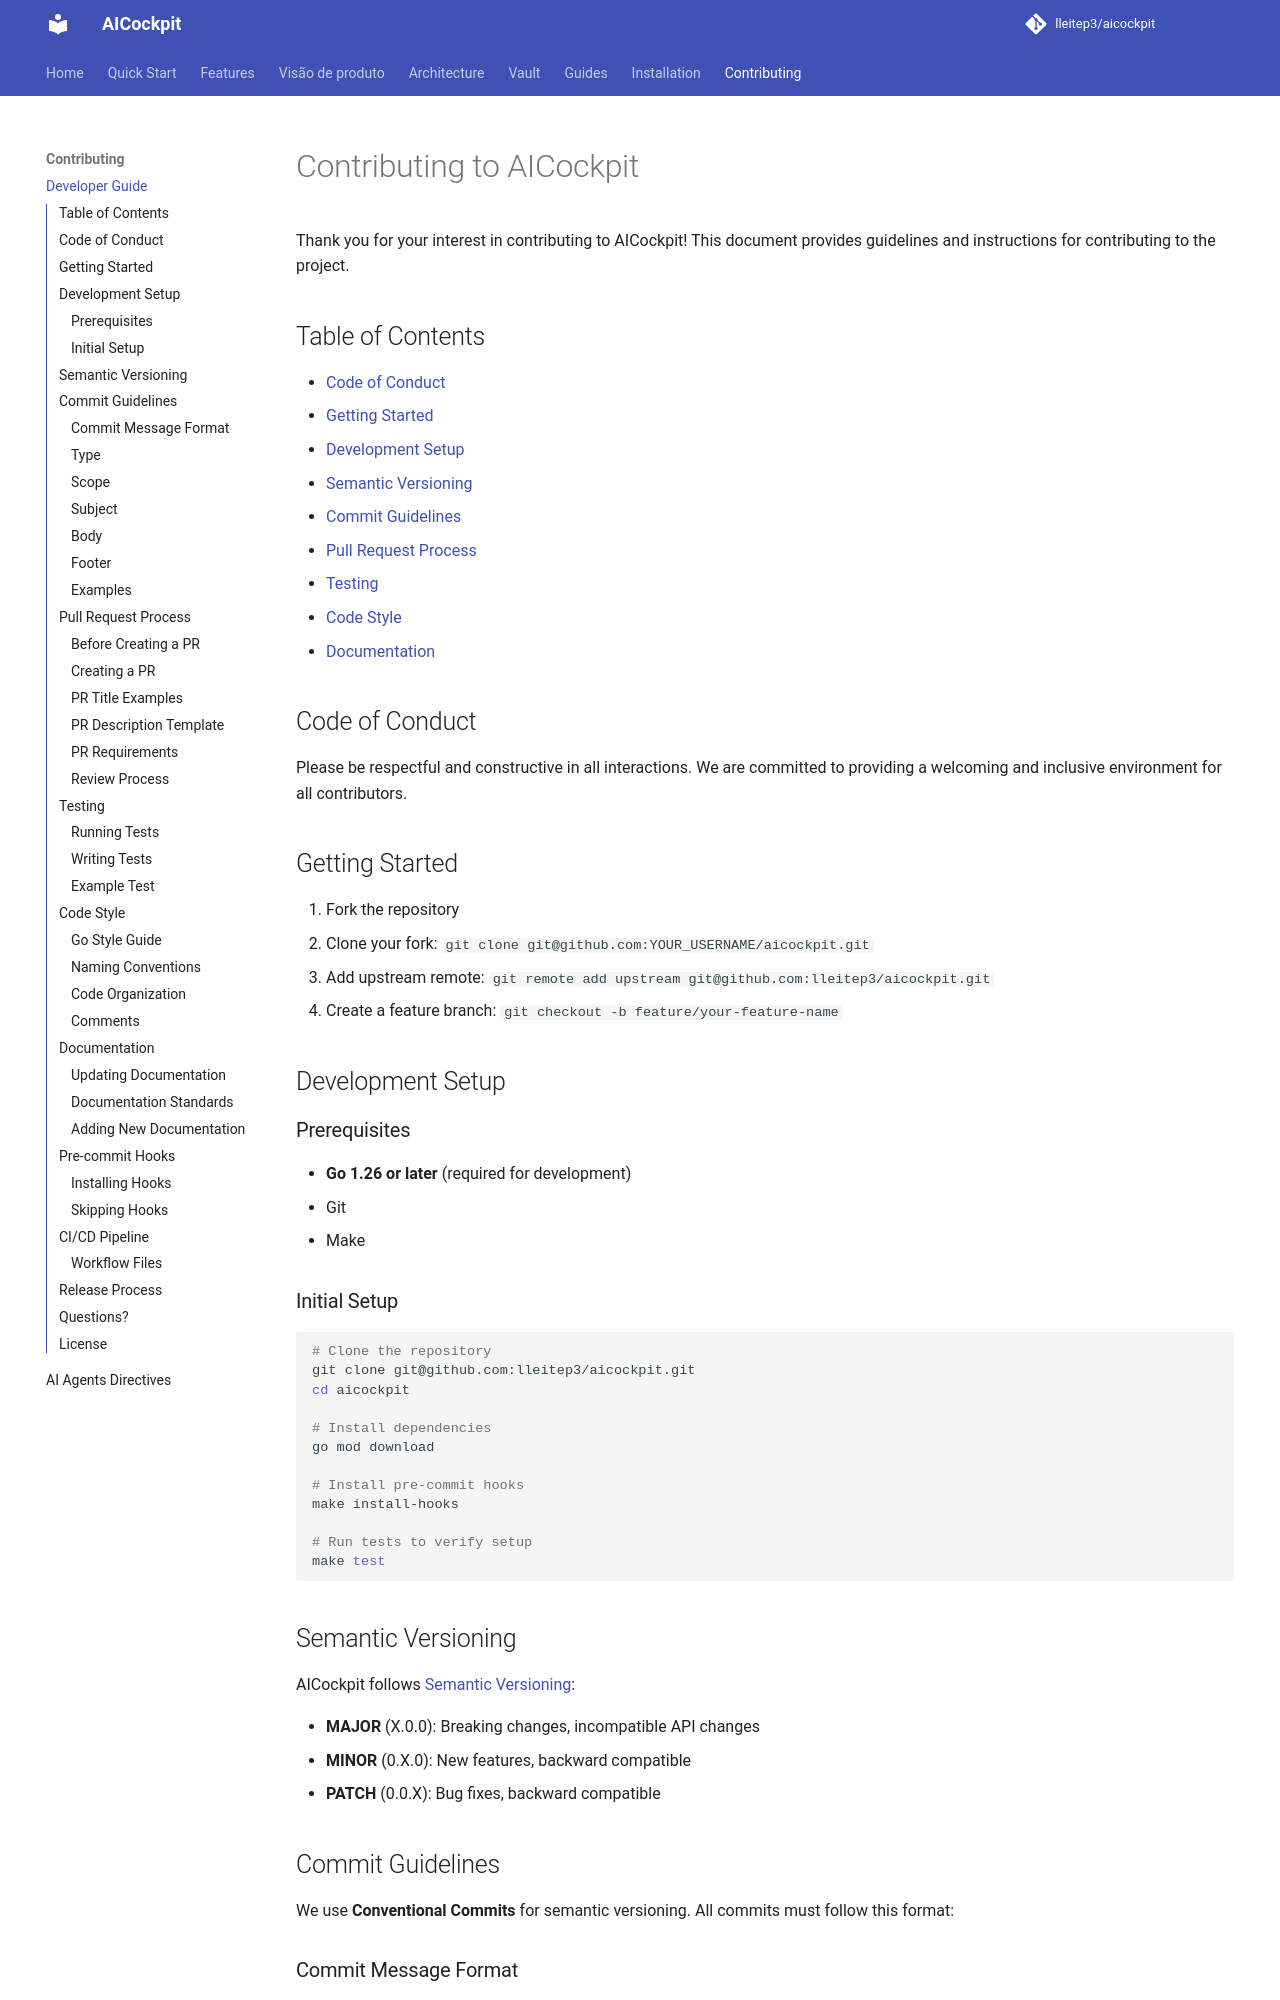

repository: lleitep3/aicockpit · page: CONTRIBUTING/index.html · generator: mkdocs

# Contributing to AICockpit

Thank you for your interest in contributing to AICockpit! This document provides guidelines and instructions for contributing to the project.

## Table of Contents

- [Code of Conduct](#code-of-conduct)
- [Getting Started](#getting-started)
- [Development Setup](#development-setup)
- [Semantic Versioning](#semantic-versioning)
- [Commit Guidelines](#commit-guidelines)
- [Pull Request Process](#pull-request-process)
- [Testing](#testing)
- [Code Style](#code-style)
- [Documentation](#documentation)

## Code of Conduct

Please be respectful and constructive in all interactions. We are committed to providing a welcoming and inclusive environment for all contributors.

## Getting Started

1. Fork the repository
2. Clone your fork: `git clone git@github.com:YOUR_USERNAME/aicockpit.git`
3. Add upstream remote: `git remote add upstream git@github.com:lleitep3/aicockpit.git`
4. Create a feature branch: `git checkout -b feature/your-feature-name`

## Development Setup

### Prerequisites

- **Go 1.26 or later** (required for development)
- Git
- Make

### Initial Setup

```bash
# Clone the repository
git clone git@github.com:lleitep3/aicockpit.git
cd aicockpit

# Install dependencies
go mod download

# Install pre-commit hooks
make install-hooks

# Run tests to verify setup
make test
```

## Semantic Versioning

AICockpit follows [Semantic Versioning](https://semver.org/):

- **MAJOR** (X.0.0): Breaking changes, incompatible API changes
- **MINOR** (0.X.0): New features, backward compatible
- **PATCH** (0.0.X): Bug fixes, backward compatible

## Commit Guidelines

We use **Conventional Commits** for semantic versioning. All commits must follow this format:
